Run: headless pygame with SDL's dummy video driver; simulated clock (each Clock.tick advances the game by its frame time, no real sleeping); random seed 0; keys injected as events and as key.get_pressed() state; no mouse input.
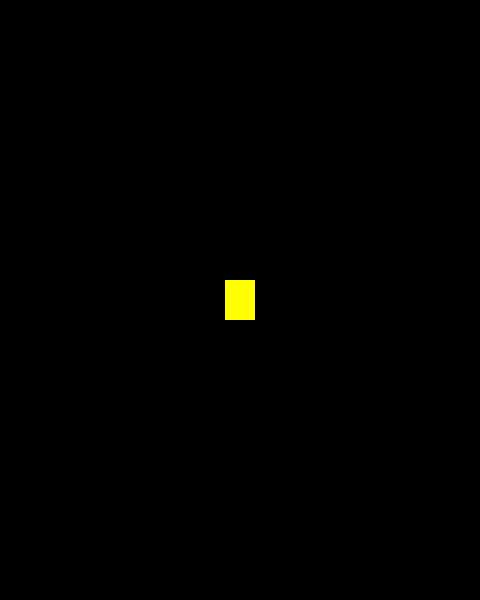
Frame 1 of 4 · flips 1–60 · no input
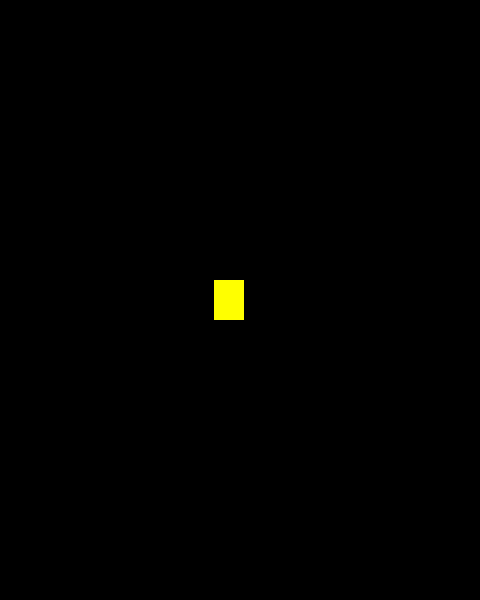
Frame 2 of 4 · flips 61–180 · tapped SPACE, RETURN · held RIGHT (→), D
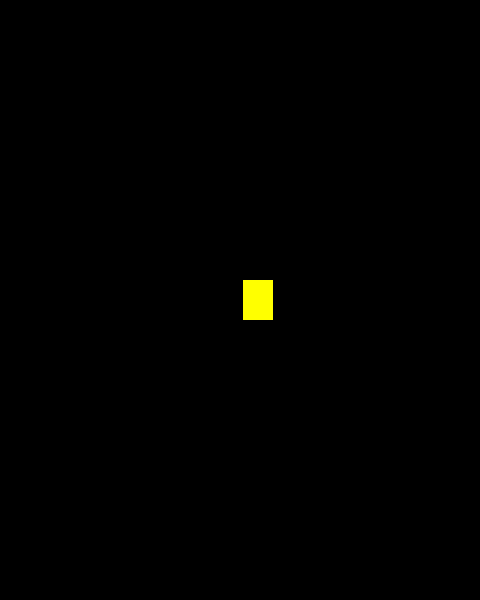
Frame 3 of 4 · flips 181–300 · held DOWN (↓), S
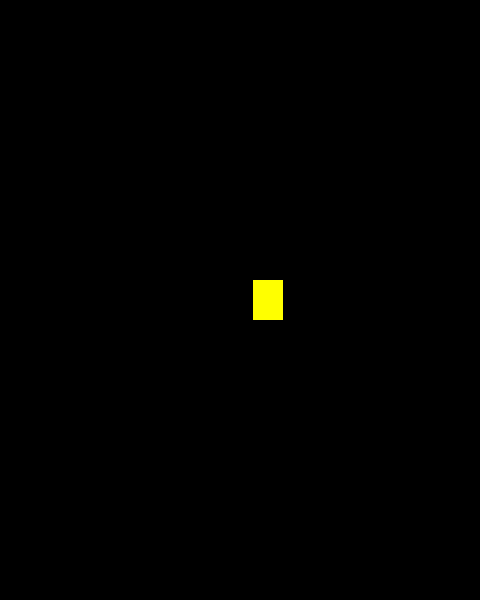
Frame 4 of 4 · flips 301–420 · held LEFT (←), A, UP (↑), W

The pygame program that drew these frames:

'''
Un peu de refactoring en ajoutant les propriétés du joueur (Player)
et en ajoutant de la "friction" pour stopper le joueur !
On fait aussi en sorte que le joueur ne sorte pas de l'écran (en fait wrapping)
'''
import pygame


# jeu vertical et moyennement rapide
WIDTH = 480
HEIGHT = 600
FPS = 30        # nombre d'affichage par secondes

# mes couleurs
WHITE = (255, 255, 255)
BLACK = (0, 0, 0)
RED = (255, 0, 0)
GREEN = (0, 255, 0)
BLUE = (0, 0, 255)
YELLOW = (255, 255, 0)

# caractéristiques du joueur
PLAYER_ACC = 0.5
PLAYER_FRICTION = -0.12

# initialisation du programme
pygame.init()
pygame.mixer.init()
screen = pygame.display.set_mode((WIDTH, HEIGHT))
pygame.display.set_caption("Mon jeu !")
clock = pygame.time.Clock()

# pour utiliser des vecteurs (des couples de nombres)
vec = pygame.math.Vector2


class Player(pygame.sprite.Sprite):
    def __init__(self):
        super().__init__()
        self.image = pygame.Surface((30, 40))
        self.image.fill(YELLOW)
        self.rect = self.image.get_rect()
        self.rect.center = (WIDTH / 2, HEIGHT / 2)
        self.pos = vec(WIDTH / 2, HEIGHT / 2)
        self.vel = vec(0, 0)
        self.acc = vec(0, 0)

        
    def update(self):
        self.acc = vec(0, 0)
        keys = pygame.key.get_pressed()
        if keys[pygame.K_LEFT]:
            self.acc.x = -PLAYER_ACC
        if keys[pygame.K_RIGHT]:
            self.acc.x = PLAYER_ACC
            
        # prise en compte de la friction
        self.acc += self.vel * PLAYER_FRICTION
        # la vitesse augmente ou diminue en fonction de l'accélération
        self.vel += self.acc
        # la position dépend de la vitesse et de l'accélération
        self.pos += self.vel + 0.5 * self.acc
        self.rect.center = self.pos
        
        # gestion des bords de l'écran (wrapping)
        if self.pos.x > WIDTH:
            self.pos.x = 0
        if self.pos.x < 0:
            self.pos.x = WIDTH
        


# liste de tous les Sprites (=objets animés)        
all_sprites = pygame.sprite.Group()
player = Player()
all_sprites.add(player)

# boucle du jeu
running = True
while running:
    # assure que la vitesse est correcte
    clock.tick(FPS)
    
    # gère les événements du clavier, de la souris...
    for event in pygame.event.get():
        if event.type == pygame.QUIT:
            running = False
            
    # met à jour la position des Sprites 
    all_sprites.update()
    
    # affiche le fond de jeu et les Sprites
    screen.fill(BLACK)
    all_sprites.draw(screen)
    
    # après avoir dessiné, on échange le buffer et l'écran
    pygame.display.flip()

pygame.quit()
